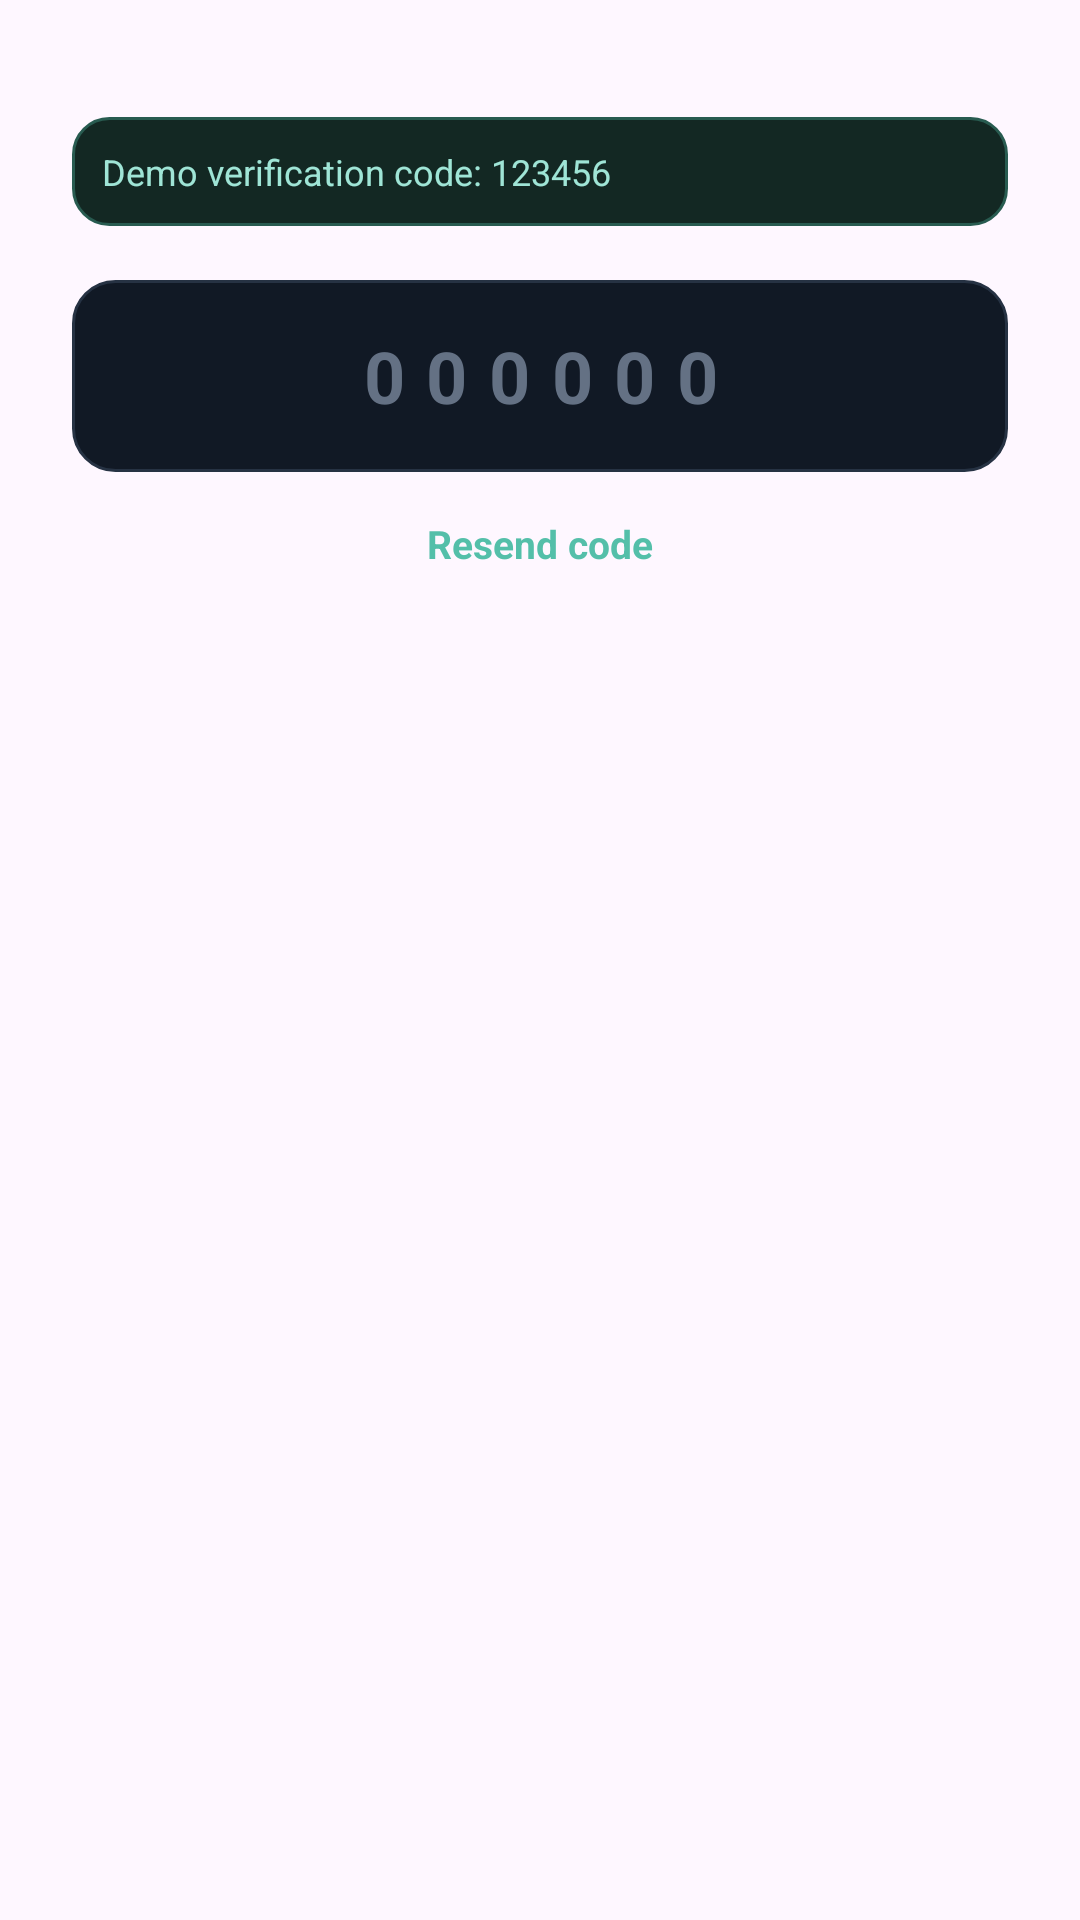

Produce the Android XML layout that renders to this screen, including the resource entries it uses.
<!-- AndroidManifest.xml: application theme Theme.DebtCollect -->
<!-- res/layout/dialog_otp.xml -->
<?xml version="1.0" encoding="utf-8"?>
<LinearLayout xmlns:android="http://schemas.android.com/apk/res/android"
    android:layout_width="match_parent"
    android:layout_height="wrap_content"
    android:orientation="vertical"
    android:paddingStart="24dp"
    android:paddingTop="8dp"
    android:paddingEnd="24dp"
    android:paddingBottom="8dp">

    <TextView
        android:id="@+id/otpDestination"
        android:layout_width="match_parent"
        android:layout_height="wrap_content"
        android:textColor="#8E9BAC"
        android:textSize="14sp" />

    <TextView
        android:layout_width="match_parent"
        android:layout_height="wrap_content"
        android:layout_marginTop="12dp"
        android:background="@drawable/demo_badge_background"
        android:padding="10dp"
        android:text="Demo verification code: 123456"
        android:textColor="#9FE5D6"
        android:textSize="12sp" />

    <EditText
        android:id="@+id/otpInput"
        android:layout_width="match_parent"
        android:layout_height="64dp"
        android:layout_marginTop="18dp"
        android:background="@drawable/input_background"
        android:digits="0123456789"
        android:gravity="center"
        android:hint="000000"
        android:imeOptions="actionDone"
        android:inputType="number"
        android:letterSpacing="0.3"
        android:maxLength="6"
        android:singleLine="true"
        android:textColor="#F5F7FA"
        android:textColorHint="#647184"
        android:textSize="24sp"
        android:textStyle="bold" />

    <TextView
        android:id="@+id/otpError"
        android:layout_width="match_parent"
        android:layout_height="wrap_content"
        android:layout_marginTop="7dp"
        android:textColor="#FF8B8B"
        android:textSize="12sp"
        android:visibility="gone" />

    <TextView
        android:id="@+id/resendOtp"
        android:layout_width="wrap_content"
        android:layout_height="48dp"
        android:layout_gravity="center_horizontal"
        android:gravity="center"
        android:text="Resend code"
        android:textColor="#54BFA9"
        android:textSize="13sp"
        android:textStyle="bold" />
</LinearLayout>
<!-- resources referenced by this layout -->
<resources>
  <!-- drawable demo_badge_background (drawable) -->
  <shape xmlns:android="http://schemas.android.com/apk/res/android" android:shape="rectangle">
      <solid android:color="#132823" />
      <corners android:radius="12dp" />
      <stroke android:width="1dp" android:color="#285B50" />
  </shape>
  <!-- drawable input_background (drawable) -->
  <shape xmlns:android="http://schemas.android.com/apk/res/android" android:shape="rectangle">
      <solid android:color="#111925" />
      <corners android:radius="14dp" />
      <stroke android:width="1dp" android:color="#263243" />
  </shape>
  <style name="Theme.DebtCollect" parent="Base.Theme.DebtCollect" />
  <style name="Base.Theme.DebtCollect" parent="Theme.Material3.DayNight.NoActionBar">
          
          
      </style>
</resources>
